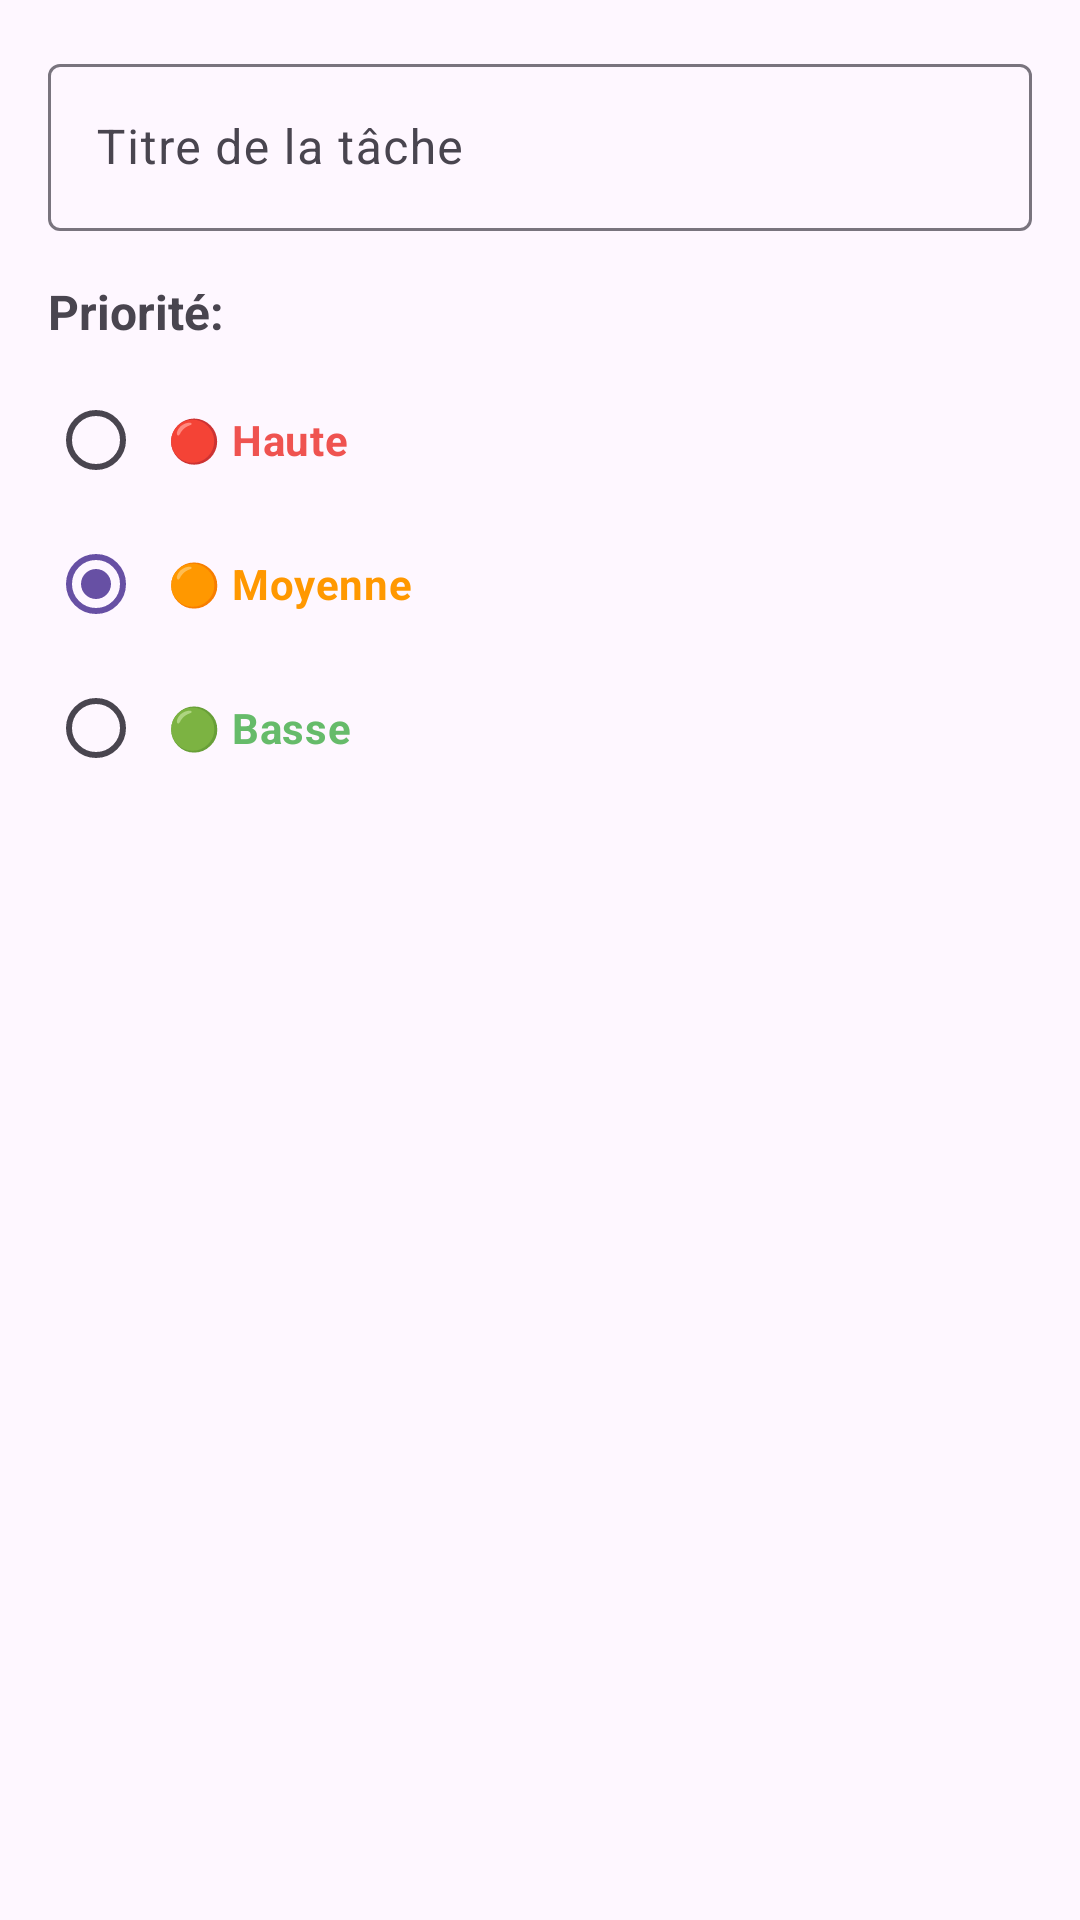

Layout XML and referenced resources for this Android screen:
<!-- AndroidManifest.xml: application theme Theme.Essai1 -->
<!-- res/layout/dialog_add_task.xml -->
<?xml version="1.0" encoding="utf-8"?>
<LinearLayout
    xmlns:android="http://schemas.android.com/apk/res/android"
    android:layout_width="match_parent"
    android:layout_height="wrap_content"
    android:orientation="vertical"
    android:padding="16dp">

    <com.google.android.material.textfield.TextInputLayout
        android:layout_width="match_parent"
        android:layout_height="wrap_content"
        android:hint="Titre de la tâche">

        <com.google.android.material.textfield.TextInputEditText
            android:id="@+id/editTaskTitle"
            android:layout_width="match_parent"
            android:layout_height="wrap_content"
            android:inputType="text" />

    </com.google.android.material.textfield.TextInputLayout>

    <TextView
        android:layout_width="wrap_content"
        android:layout_height="wrap_content"
        android:layout_marginTop="16dp"
        android:text="Priorité:"
        android:textSize="16sp"
        android:textStyle="bold" />

    <RadioGroup
        android:id="@+id/radioGroupPriority"
        android:layout_width="match_parent"
        android:layout_height="wrap_content"
        android:layout_marginTop="8dp">

        <RadioButton
            android:id="@+id/radioPriorityHigh"
            android:layout_width="match_parent"
            android:layout_height="wrap_content"
            android:text="🔴 Haute"
            android:textColor="#EF5350"
            android:textStyle="bold"
            android:padding="8dp" />

        <RadioButton
            android:id="@+id/radioPriorityMedium"
            android:layout_width="match_parent"
            android:layout_height="wrap_content"
            android:text="🟠 Moyenne"
            android:textColor="#FF9800"
            android:textStyle="bold"
            android:checked="true"
            android:padding="8dp" />

        <RadioButton
            android:id="@+id/radioPriorityLow"
            android:layout_width="match_parent"
            android:layout_height="wrap_content"
            android:text="🟢 Basse"
            android:textColor="#66BB6A"
            android:textStyle="bold"
            android:padding="8dp" />

    </RadioGroup>

</LinearLayout>
<!-- resources referenced by this layout -->
<resources>
  <style name="Theme.Essai1" parent="Base.Theme.Essai1" />
  <style name="Base.Theme.Essai1" parent="Theme.Material3.DayNight.NoActionBar">
          
          
      </style>
</resources>
